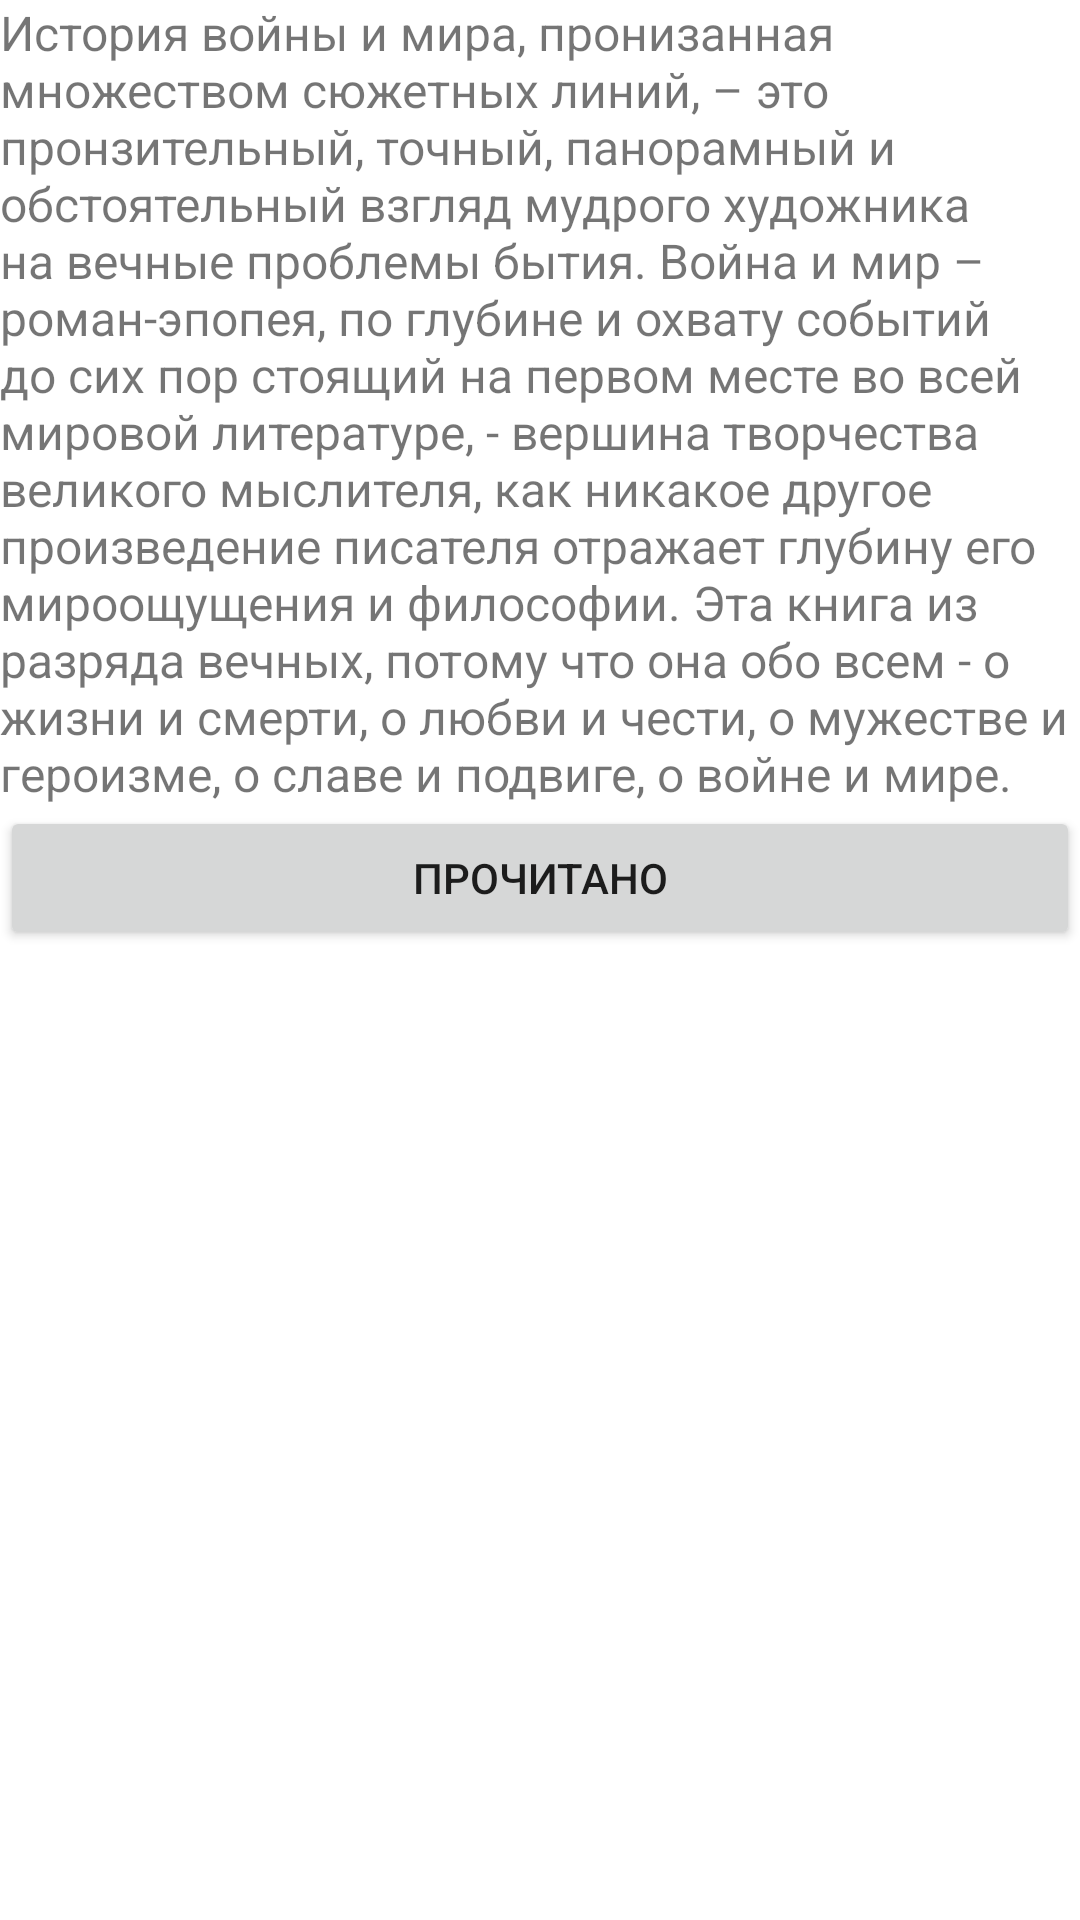

Produce the Android XML layout that renders to this screen, including the resource entries it uses.
<!-- AndroidManifest.xml: application theme Theme.Week21 -->
<!-- res/layout/fragment_description.xml -->
<?xml version="1.0" encoding="utf-8"?>
<androidx.constraintlayout.widget.ConstraintLayout xmlns:android="http://schemas.android.com/apk/res/android"
    xmlns:app="http://schemas.android.com/apk/res-auto"
    android:layout_width="match_parent"
    android:layout_height="wrap_content">


    <TextView
        android:id="@+id/textVoina"
        android:layout_width="match_parent"
        android:layout_height="wrap_content"
        android:text="@string/description_voina"
        android:textSize="16sp"
        app:layout_constraintEnd_toEndOf="parent"
        app:layout_constraintStart_toStartOf="parent"
        app:layout_constraintTop_toTopOf="parent" />

    <Button
        android:id="@+id/btntoactivity1"
        android:layout_width="match_parent"
        android:layout_height="wrap_content"
        android:text="@string/Prochitano"
        app:layout_constraintEnd_toEndOf="parent"
        app:layout_constraintStart_toStartOf="parent"
        app:layout_constraintTop_toBottomOf="@+id/textVoina" />


</androidx.constraintlayout.widget.ConstraintLayout>
<!-- resources referenced by this layout -->
<resources>
  <string name="Prochitano">Прочитано</string>
  <string name="description_voina">История войны и мира, пронизанная множеством сюжетных линий,
          – это пронзительный, точный, панорамный и обстоятельный взгляд мудрого художника на вечные проблемы бытия.
          ""Война и мир"" – роман-эпопея, по глубине и охвату событий до сих пор стоящий на первом месте
          во всей мировой литературе, - вершина творчества великого мыслителя, как никакое другое произведение
          писателя отражает глубину его мироощущения и философии. Эта книга из разряда вечных, потому что она
          обо всем - о жизни и смерти, о любви и чести, о мужестве и героизме, о славе и подвиге, о войне и мире.</string>
  <style name="Theme.Week21" parent="Theme.MaterialComponents.DayNight.DarkActionBar">
          
          <item name="colorPrimary">@color/green_200</item>
          <item name="colorPrimaryVariant">@color/green_700</item>
          <item name="colorOnPrimary">@color/white</item>
          
          <item name="colorSecondary">@color/teal_200</item>
          <item name="colorSecondaryVariant">@color/teal_700</item>
          <item name="colorOnSecondary">@color/black</item>
          
          <item name="android:statusBarColor" tools:targetApi="l">?attr/colorPrimaryVariant</item>
          
      </style>
  <color name="green_200">#C8E6C9</color>
  <color name="green_700">#97B498</color>
  <color name="white">#FFFFFFFF</color>
  <color name="teal_200">#FF03DAC5</color>
  <color name="teal_700">#FF018786</color>
  <color name="black">#FF000000</color>
</resources>
